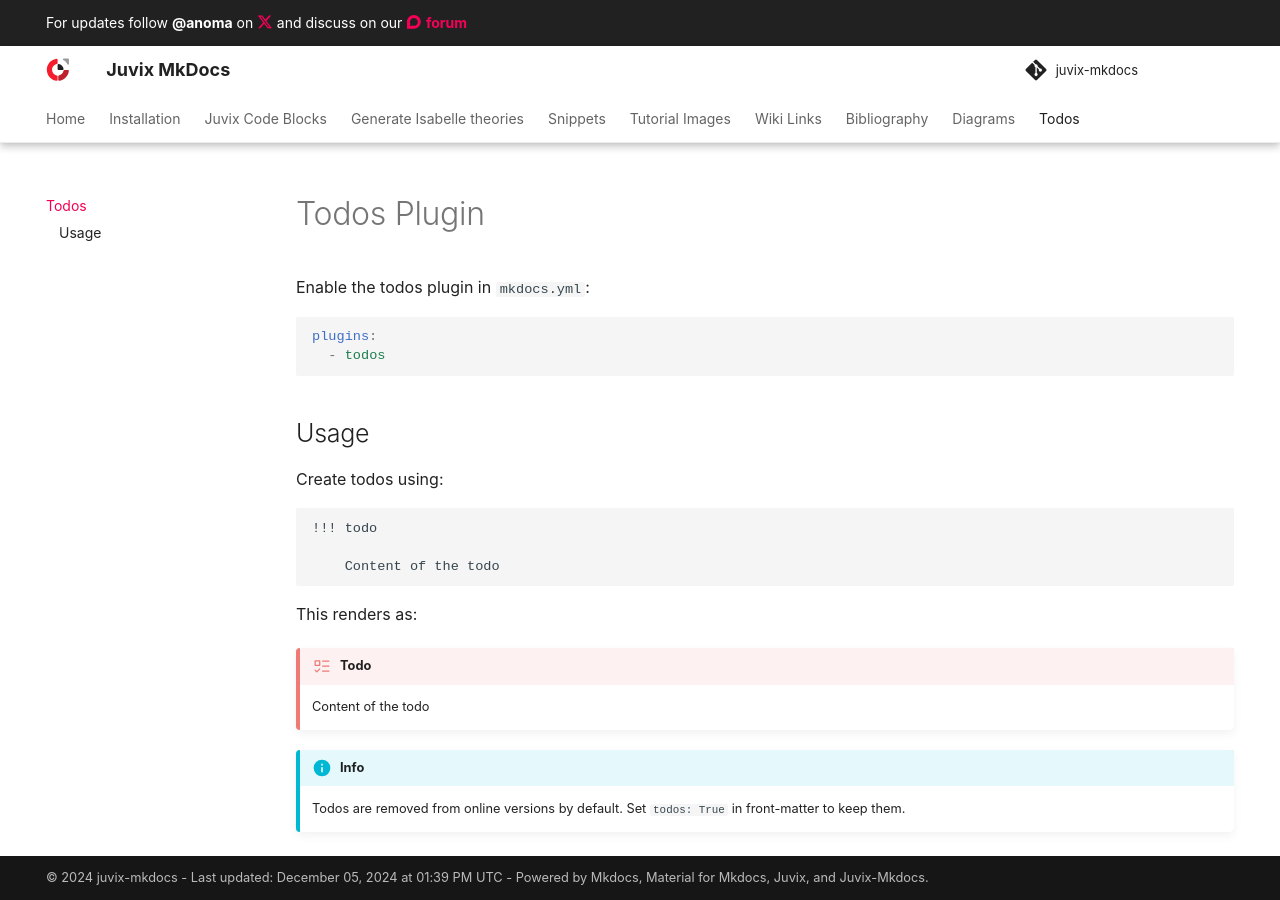

repository: anoma/juvix-mkdocs · page: tutorial/todos.html · generator: mkdocs

# Todos Plugin

Enable the todos plugin in `mkdocs.yml`:

```yaml
plugins:
  - todos
```

## Usage

Create todos using:

```text
!!! todo

    Content of the todo
```

This renders as:

!!! todo

    Content of the todo

!!! info
    Todos are removed from online versions by default. Set `todos: True` in front-matter to keep them.
